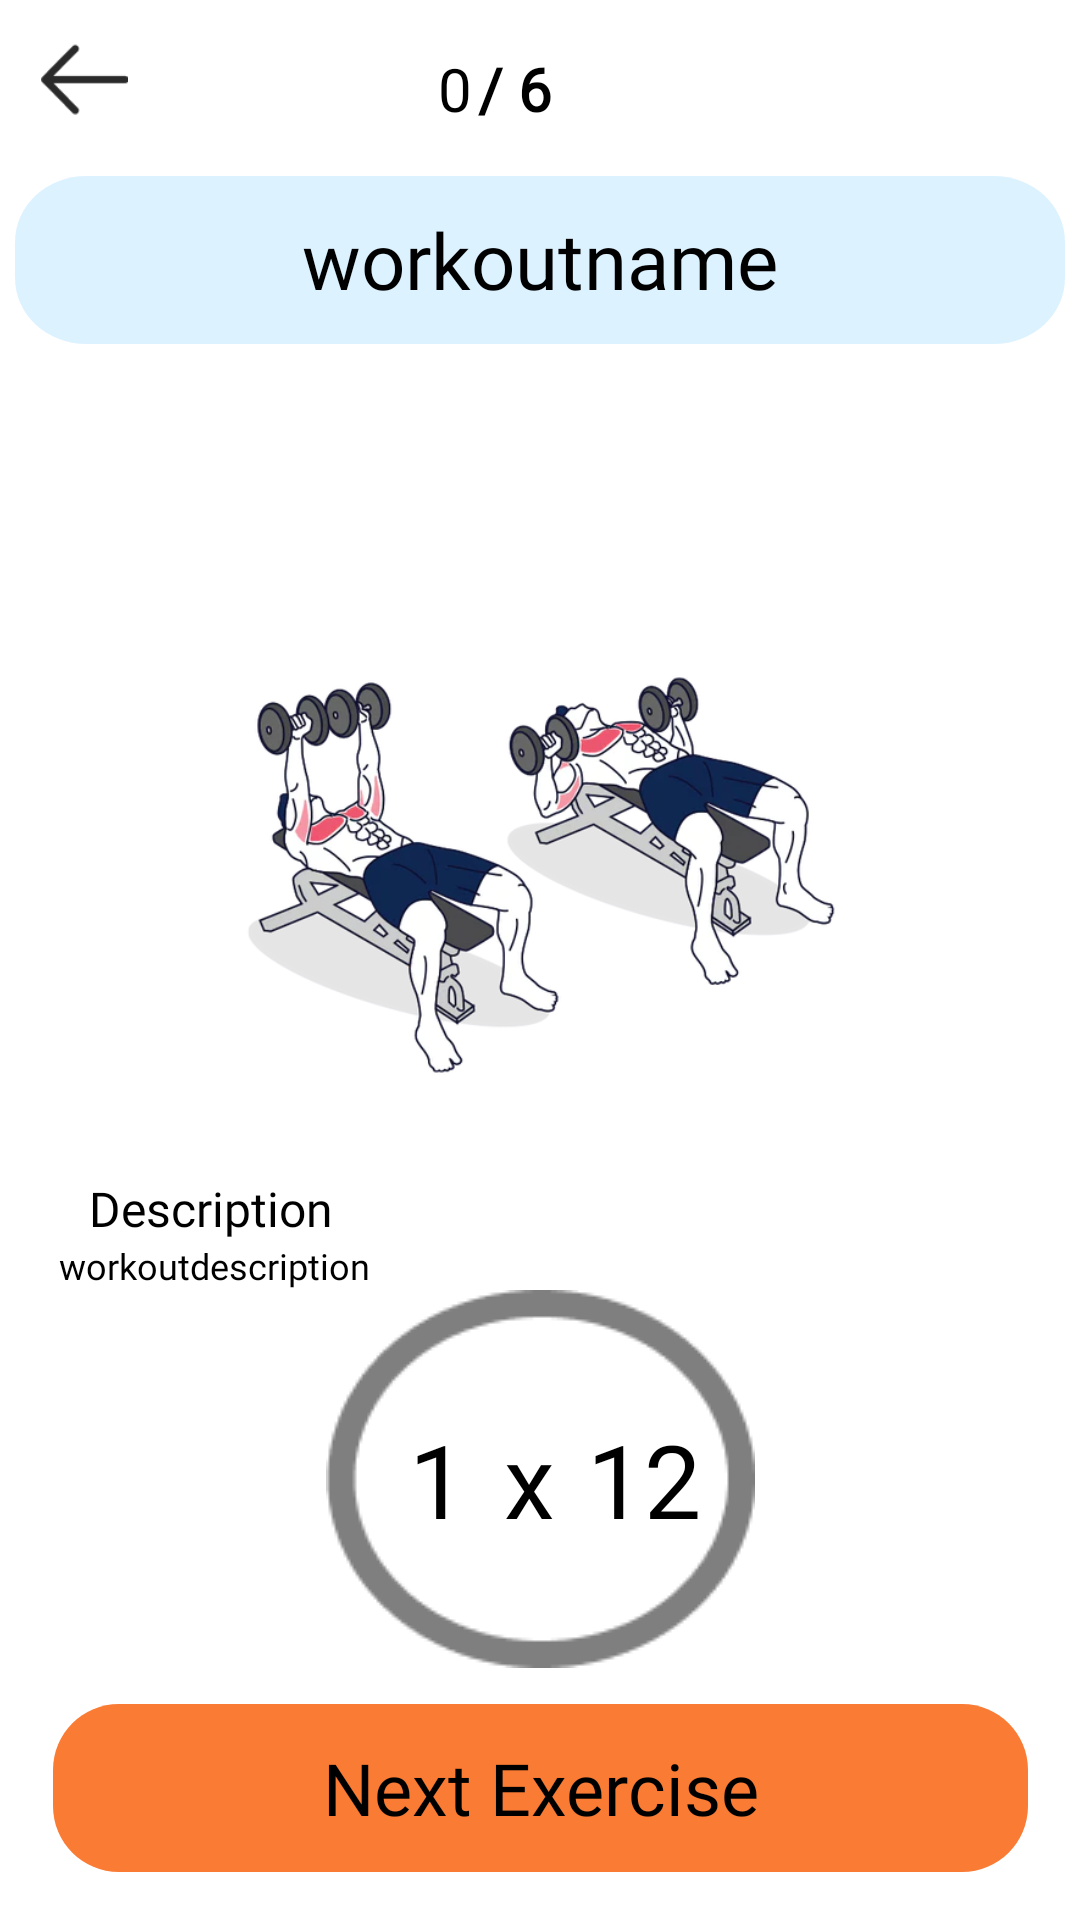

Reconstruct the res/layout file that produces this screen, plus the resources it refers to.
<!-- AndroidManifest.xml: application theme Theme.BilfitProjectFinal.NoActionBar -->
<!-- res/layout/activity_workout.xml -->
<?xml version="1.0" encoding="utf-8"?>
<androidx.constraintlayout.widget.ConstraintLayout xmlns:android="http://schemas.android.com/apk/res/android"
    xmlns:app="http://schemas.android.com/apk/res-auto"
    xmlns:tools="http://schemas.android.com/tools"
    android:layout_width="match_parent"
    android:layout_height="match_parent">

    <ImageView
        android:id="@+id/backarrow40"
        android:layout_width="29dp"
        android:layout_height="25dp"
        app:layout_constraintBottom_toBottomOf="parent"
        app:layout_constraintEnd_toEndOf="parent"
        app:layout_constraintHorizontal_bias="0.041"
        app:layout_constraintStart_toStartOf="parent"
        app:layout_constraintTop_toTopOf="parent"
        app:layout_constraintVertical_bias="0.022"
        app:srcCompat="@drawable/arrow2" />

    <ImageView
        android:id="@+id/workoutimage1"
        android:layout_width="401dp"
        android:layout_height="244dp"
        app:layout_constraintBottom_toTopOf="@+id/workoutdescription1"
        app:layout_constraintEnd_toEndOf="parent"
        app:layout_constraintStart_toStartOf="parent"
        app:srcCompat="@drawable/dumbbellbenchpress" />

    <TextView
        android:id="@+id/workoutname1"
        android:layout_width="350dp"
        android:layout_height="wrap_content"
        android:layout_marginTop="20dp"
        android:background="@drawable/rectangle9"
        android:backgroundTint="#DDF2FF"
        android:fontFamily="@font/inter_extrabold"
        android:gravity="center"
        android:text="@string/workoutname"
        android:textAlignment="center"
        android:textColor="#000000"
        android:textSize="26sp"
        app:layout_constraintEnd_toEndOf="parent"
        app:layout_constraintHorizontal_bias="0.491"
        app:layout_constraintStart_toStartOf="parent"
        app:layout_constraintTop_toBottomOf="@+id/backarrow40" />

    <TextView
        android:id="@+id/workoutdescription1"
        android:layout_width="320dp"
        android:layout_height="wrap_content"
        android:fontFamily="@font/inter_medium"
        android:text="@string/workoutdescription"
        android:textColor="#000000"
        android:textSize="12sp"
        app:layout_constraintBottom_toTopOf="@+id/imageView141"
        app:layout_constraintEnd_toEndOf="parent"
        app:layout_constraintHorizontal_bias="0.494"
        app:layout_constraintStart_toStartOf="parent" />

    <TextView
        android:id="@+id/textView311"
        android:layout_width="wrap_content"
        android:layout_height="wrap_content"
        android:fontFamily="@font/inter_extrabold"
        android:text="Description"
        android:textColor="#000000"
        android:textSize="16sp"
        app:layout_constraintBottom_toTopOf="@+id/workoutdescription1"
        app:layout_constraintEnd_toEndOf="parent"
        app:layout_constraintHorizontal_bias="0.106"
        app:layout_constraintStart_toStartOf="parent" />

    <TextView
        android:id="@+id/nextexercise1"
        android:layout_width="wrap_content"
        android:layout_height="wrap_content"
        android:layout_marginBottom="16dp"
        android:background="@drawable/rectangle9"
        android:fontFamily="@font/inter_extrabold"
        android:gravity="center"
        android:text="Next Exercise"
        android:textColor="#000000"
        android:textSize="24sp"
        app:layout_constraintBottom_toBottomOf="parent"
        app:layout_constraintEnd_toEndOf="parent"
        app:layout_constraintHorizontal_bias="0.505"
        app:layout_constraintStart_toStartOf="parent" />

    <ImageView
        android:id="@+id/imageView141"
        android:layout_width="wrap_content"
        android:layout_height="wrap_content"
        android:layout_marginBottom="12dp"
        app:layout_constraintBottom_toTopOf="@+id/nextexercise1"
        app:layout_constraintEnd_toEndOf="parent"
        app:layout_constraintStart_toStartOf="parent"
        app:srcCompat="@drawable/left" />

    <TextView
        android:id="@+id/textView351"
        android:layout_width="wrap_content"
        android:layout_height="wrap_content"
        android:fontFamily="@font/inter_extrabold"
        android:text="x"
        android:textColor="#000000"
        android:textSize="34sp"
        app:layout_constraintBottom_toBottomOf="@+id/imageView141"
        app:layout_constraintEnd_toEndOf="@+id/imageView141"
        app:layout_constraintHorizontal_bias="0.471"
        app:layout_constraintStart_toStartOf="@+id/imageView141"
        app:layout_constraintTop_toTopOf="@+id/imageView141" />

    <TextView
        android:id="@+id/workoutcat1"
        android:layout_width="wrap_content"
        android:layout_height="wrap_content"
        android:layout_marginTop="16dp"
        android:fontFamily="@font/inter_extrabold"
        android:text="@string/workoutcat"
        android:textColor="#000000"
        android:textSize="20sp"
        app:layout_constraintBottom_toTopOf="@+id/workoutname1"
        app:layout_constraintEnd_toStartOf="@+id/textView371"
        app:layout_constraintHorizontal_bias="0.98"
        app:layout_constraintStart_toEndOf="@+id/backarrow40"
        app:layout_constraintTop_toTopOf="parent"
        app:layout_constraintVertical_bias="0.0" />

    <TextView
        android:id="@+id/textView371"
        android:layout_width="wrap_content"
        android:layout_height="wrap_content"
        android:layout_marginTop="16dp"
        android:layout_marginEnd="176dp"
        android:fontFamily="@font/inter_extrabold"
        android:text="/ 6"
        android:textColor="#000000"
        android:textSize="20sp"
        android:textStyle="bold"
        app:layout_constraintBottom_toTopOf="@+id/workoutname1"
        app:layout_constraintEnd_toEndOf="parent"
        app:layout_constraintTop_toTopOf="parent"
        app:layout_constraintVertical_bias="0.0" />

    <TextView
        android:id="@+id/workoutset131"
        android:layout_width="wrap_content"
        android:layout_height="wrap_content"
        android:fontFamily="@font/inter_extrabold"
        android:text="1"
        android:textColor="#000000"
        android:textSize="34sp"
        app:layout_constraintBottom_toBottomOf="@+id/imageView141"
        app:layout_constraintEnd_toEndOf="@+id/imageView141"
        app:layout_constraintHorizontal_bias="0.222"
        app:layout_constraintStart_toStartOf="@+id/imageView141"
        app:layout_constraintTop_toTopOf="@+id/imageView141" />

    <TextView
        android:id="@+id/workoutrep131"
        android:layout_width="wrap_content"
        android:layout_height="wrap_content"
        android:fontFamily="@font/inter_extrabold"
        android:text="12"
        android:textColor="#000000"
        android:textSize="34sp"
        app:layout_constraintBottom_toBottomOf="@+id/imageView141"
        app:layout_constraintEnd_toEndOf="@+id/imageView141"
        app:layout_constraintHorizontal_bias="0.828"
        app:layout_constraintStart_toStartOf="@+id/imageView141"
        app:layout_constraintTop_toTopOf="@+id/imageView141" />

</androidx.constraintlayout.widget.ConstraintLayout>
<!-- resources referenced by this layout -->
<resources>
  <!-- drawable arrow2: png bitmap (drawable, 804 bytes) -->
  <!-- drawable dumbbellbenchpress: png bitmap (drawable, 171383 bytes) -->
  <!-- drawable left: png bitmap (drawable, 2603 bytes) -->
  <!-- drawable rectangle9 (drawable) -->
  <?xml version="1.0" encoding="utf-8"?>
  <vector
  xmlns:android="http://schemas.android.com/apk/res/android"
  xmlns:aapt="http://schemas.android.com/aapt"
  android:width="325dp"
  android:height="56dp"
  android:viewportWidth="325"
  android:viewportHeight="56"
      >
  
  <group>
  
      <clip-path
          android:pathData="M22 0H303C315.15 0 325 9.84974 325 22V34C325 46.1503 315.15 56 303 56H22C9.84974 56 0 46.1503 0 34V22C0 9.84974 9.84974 0 22 0Z"
          />
  
      <path
          android:pathData="M0 0V56H325V0"
          android:fillColor="#FA7B34"
          />
  
  </group>
  
  </vector>
  <string name="workoutcat">0</string>
  <string name="workoutdescription">workoutdescription</string>
  <string name="workoutname">workoutname</string>
  <style name="Theme.BilfitProjectFinal.NoActionBar">
          <item name="windowActionBar">false</item>
          <item name="windowNoTitle">true</item>
      </style>
</resources>
